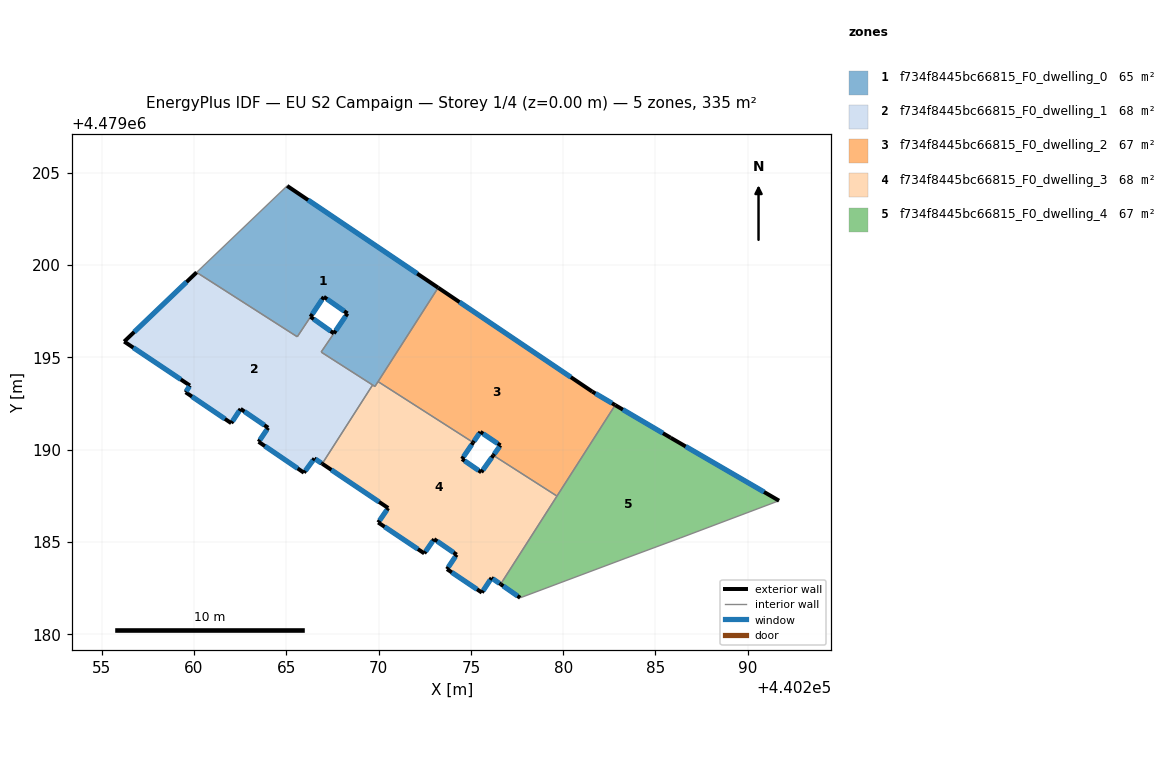
=== STOREY PLAN SPEC (per zone: floor XY polygon, exterior-wall plan segments, windows/doors) ===
zone 1: f734f8445bc66815_F0_dwelling_0  (65.1 m²)
  floor: (440273.23, 4479198.78) (440269.80, 4479193.43) (440266.89, 4479195.29) (440268.31, 4479197.38) (440267.03, 4479198.28) (440265.59, 4479196.12) (440260.14, 4479199.61) (440265.04, 4479204.29)
  exterior wall: (440273.23, 4479198.78) – (440265.04, 4479204.29)  [9.9 m]
    window: (440272.09, 4479199.54) – (440266.18, 4479203.53)  [15.4 m²]
  exterior wall: (440267.03, 4479198.28) – (440268.31, 4479197.38)  [1.6 m]
    window: (440267.21, 4479198.16) – (440268.14, 4479197.51)  [2.5 m²]
  exterior wall: (440268.31, 4479197.38) – (440267.58, 4479196.30)  [1.3 m]
    window: (440268.21, 4479197.23) – (440267.68, 4479196.45)  [2.1 m²]
  exterior wall: (440266.31, 4479197.20) – (440267.03, 4479198.28)  [1.3 m]
    window: (440266.41, 4479197.35) – (440266.93, 4479198.13)  [2.0 m²]
  interior walls: 8
zone 2: f734f8445bc66815_F0_dwelling_1  (68.3 m²)
  floor: (440267.58, 4479196.30) (440266.89, 4479195.29) (440269.68, 4479193.51) (440266.95, 4479189.24) (440266.52, 4479189.53) (440265.96, 4479188.76) (440263.50, 4479190.43) (440264.02, 4479191.19) (440262.52, 4479192.21) (440262.02, 4479191.44) (440259.55, 4479193.11) (440259.78, 4479193.48) (440256.22, 4479195.86) (440260.14, 4479199.61) (440265.59, 4479196.12) (440266.31, 4479197.20)
  exterior wall: (440265.96, 4479188.76) – (440266.52, 4479189.53)  [1.0 m]
    window: (440266.03, 4479188.86) – (440266.44, 4479189.42)  [1.5 m²]
  exterior wall: (440263.50, 4479190.43) – (440265.96, 4479188.76)  [3.0 m]
    window: (440263.84, 4479190.20) – (440265.62, 4479188.99)  [4.7 m²]
  exterior wall: (440264.02, 4479191.19) – (440263.50, 4479190.43)  [0.9 m]
    window: (440263.95, 4479191.09) – (440263.57, 4479190.53)  [1.4 m²]
  exterior wall: (440262.52, 4479192.21) – (440264.02, 4479191.19)  [1.8 m]
    window: (440262.73, 4479192.07) – (440263.81, 4479191.33)  [2.8 m²]
  exterior wall: (440262.02, 4479191.44) – (440262.52, 4479192.21)  [0.9 m]
    window: (440262.09, 4479191.55) – (440262.45, 4479192.11)  [1.4 m²]
  exterior wall: (440259.55, 4479193.11) – (440262.02, 4479191.44)  [3.0 m]
    window: (440259.89, 4479192.88) – (440261.68, 4479191.67)  [4.7 m²]
  exterior wall: (440259.78, 4479193.48) – (440259.55, 4479193.11)  [0.4 m]
    window: (440259.75, 4479193.43) – (440259.58, 4479193.16)  [0.7 m²]
  exterior wall: (440256.22, 4479195.86) – (440259.78, 4479193.48)  [4.3 m]
    window: (440256.71, 4479195.53) – (440259.28, 4479193.81)  [6.7 m²]
  exterior wall: (440260.14, 4479199.61) – (440256.22, 4479195.86)  [5.4 m]
    window: (440259.60, 4479199.09) – (440256.76, 4479196.38)  [8.5 m²]
  exterior wall: (440267.58, 4479196.30) – (440266.31, 4479197.20)  [1.6 m]
    window: (440267.40, 4479196.43) – (440266.49, 4479197.08)  [2.4 m²]
  exterior wall: (440266.52, 4479189.53) – (440266.95, 4479189.24)  [0.5 m]
    window: (440266.58, 4479189.49) – (440266.89, 4479189.28)  [0.8 m²]
  interior walls: 5
zone 3: f734f8445bc66815_F0_dwelling_2  (67.1 m²)
  floor: (440281.58, 4479193.15) (440282.82, 4479192.42) (440279.66, 4479187.49) (440276.22, 4479189.70) (440276.60, 4479190.24) (440275.51, 4479190.97) (440275.12, 4479190.39) (440269.97, 4479193.69) (440273.23, 4479198.78)
  exterior wall: (440282.82, 4479192.42) – (440281.58, 4479193.15)  [1.4 m]
    window: (440282.64, 4479192.52) – (440281.75, 4479193.05)  [2.3 m²]
  exterior wall: (440276.60, 4479190.24) – (440276.22, 4479189.70)  [0.7 m]
    window: (440276.55, 4479190.16) – (440276.27, 4479189.77)  [1.0 m²]
  exterior wall: (440275.51, 4479190.97) – (440276.60, 4479190.24)  [1.3 m]
    window: (440275.66, 4479190.86) – (440276.45, 4479190.34)  [2.1 m²]
  exterior wall: (440275.12, 4479190.39) – (440275.51, 4479190.97)  [0.7 m]
    window: (440275.18, 4479190.47) – (440275.46, 4479190.89)  [1.1 m²]
  exterior wall: (440281.58, 4479193.15) – (440273.23, 4479198.78)  [10.1 m]
    window: (440280.42, 4479193.93) – (440274.38, 4479198.00)  [15.8 m²]
  interior walls: 4
zone 4: f734f8445bc66815_F0_dwelling_3  (67.8 m²)
  floor: (440276.22, 4479189.70) (440279.66, 4479187.49) (440276.61, 4479182.72) (440276.12, 4479183.06) (440275.59, 4479182.26) (440273.71, 4479183.53) (440274.23, 4479184.32) (440273.01, 4479185.16) (440272.47, 4479184.38) (440269.98, 4479186.06) (440270.52, 4479186.84) (440266.95, 4479189.24) (440269.68, 4479193.51) (440269.80, 4479193.43) (440269.97, 4479193.69) (440275.12, 4479190.39) (440274.52, 4479189.50) (440275.56, 4479188.78)
  exterior wall: (440272.47, 4479184.38) – (440273.01, 4479185.16)  [0.9 m]
    window: (440272.55, 4479184.49) – (440272.93, 4479185.05)  [1.5 m²]
  exterior wall: (440269.98, 4479186.06) – (440272.47, 4479184.38)  [3.0 m]
    window: (440270.33, 4479185.83) – (440272.13, 4479184.62)  [4.7 m²]
  exterior wall: (440270.52, 4479186.84) – (440269.98, 4479186.06)  [1.0 m]
    window: (440270.44, 4479186.73) – (440270.05, 4479186.17)  [1.5 m²]
  exterior wall: (440266.95, 4479189.24) – (440270.52, 4479186.84)  [4.3 m]
    window: (440267.44, 4479188.91) – (440270.02, 4479187.18)  [6.7 m²]
  exterior wall: (440274.52, 4479189.50) – (440275.12, 4479190.39)  [1.1 m]
    window: (440274.60, 4479189.62) – (440275.04, 4479190.27)  [1.7 m²]
  exterior wall: (440275.56, 4479188.78) – (440274.52, 4479189.50)  [1.3 m]
    window: (440275.42, 4479188.88) – (440274.66, 4479189.40)  [2.0 m²]
  exterior wall: (440276.22, 4479189.70) – (440275.56, 4479188.78)  [1.1 m]
    window: (440276.12, 4479189.57) – (440275.65, 4479188.91)  [1.8 m²]
  exterior wall: (440276.12, 4479183.06) – (440276.61, 4479182.72)  [0.6 m]
    window: (440276.19, 4479183.01) – (440276.54, 4479182.76)  [0.9 m²]
  exterior wall: (440275.59, 4479182.26) – (440276.12, 4479183.06)  [1.0 m]
    window: (440275.67, 4479182.37) – (440276.05, 4479182.95)  [1.5 m²]
  exterior wall: (440273.71, 4479183.53) – (440275.59, 4479182.26)  [2.3 m]
    window: (440273.97, 4479183.36) – (440275.33, 4479182.44)  [3.6 m²]
  exterior wall: (440274.23, 4479184.32) – (440273.71, 4479183.53)  [0.9 m]
    window: (440274.16, 4479184.21) – (440273.78, 4479183.64)  [1.5 m²]
  exterior wall: (440273.01, 4479185.16) – (440274.23, 4479184.32)  [1.5 m]
    window: (440273.18, 4479185.04) – (440274.06, 4479184.43)  [2.3 m²]
  interior walls: 6
zone 5: f734f8445bc66815_F0_dwelling_4  (67.1 m²)
  floor: (440291.69, 4479187.24) (440286.34, 4479185.22) (440283.35, 4479184.11) (440277.67, 4479181.98) (440276.61, 4479182.72) (440282.82, 4479192.42) (440285.82, 4479190.65)
  exterior wall: (440276.61, 4479182.72) – (440277.67, 4479181.98)  [1.3 m]
    window: (440276.76, 4479182.61) – (440277.52, 4479182.08)  [2.0 m²]
  exterior wall: (440285.82, 4479190.65) – (440282.82, 4479192.42)  [3.5 m]
    window: (440285.40, 4479190.90) – (440283.23, 4479192.17)  [5.5 m²]
  exterior wall: (440291.69, 4479187.24) – (440285.82, 4479190.65)  [6.8 m]
    window: (440290.88, 4479187.71) – (440286.64, 4479190.18)  [10.6 m²]
  interior walls: 5

=== DERIVED (storey summary) ===
Building: EU S2 Campaign
Storey: 1 of 4  (floor level z = 0.00 m)
Storey gross floor area: 335.4 m²
Zones on this storey: 5
  - f734f8445bc66815_F0_dwelling_0: floor 65.1 m²; exterior wall 14.0 m (42.1 m²); 4 window(s) 22.0 m²; WWR 52.2%
  - f734f8445bc66815_F0_dwelling_1: floor 68.3 m²; exterior wall 22.8 m (68.3 m²); 11 window(s) 35.6 m²; WWR 52.2%
  - f734f8445bc66815_F0_dwelling_2: floor 67.1 m²; exterior wall 14.2 m (42.5 m²); 5 window(s) 22.2 m²; WWR 52.2%
  - f734f8445bc66815_F0_dwelling_3: floor 67.8 m²; exterior wall 18.9 m (56.8 m²); 12 window(s) 29.6 m²; WWR 52.2%
  - f734f8445bc66815_F0_dwelling_4: floor 67.1 m²; exterior wall 11.6 m (34.7 m²); 3 window(s) 18.1 m²; WWR 52.2%
Zone adjacency (shared interzone walls):
  - f734f8445bc66815_F0_dwelling_0 ↔ f734f8445bc66815_F0_dwelling_1
  - f734f8445bc66815_F0_dwelling_0 ↔ f734f8445bc66815_F0_dwelling_2
  - f734f8445bc66815_F0_dwelling_0 ↔ f734f8445bc66815_F0_dwelling_3
  - f734f8445bc66815_F0_dwelling_1 ↔ f734f8445bc66815_F0_dwelling_3
  - f734f8445bc66815_F0_dwelling_2 ↔ f734f8445bc66815_F0_dwelling_3
  - f734f8445bc66815_F0_dwelling_2 ↔ f734f8445bc66815_F0_dwelling_4
  - f734f8445bc66815_F0_dwelling_3 ↔ f734f8445bc66815_F0_dwelling_4